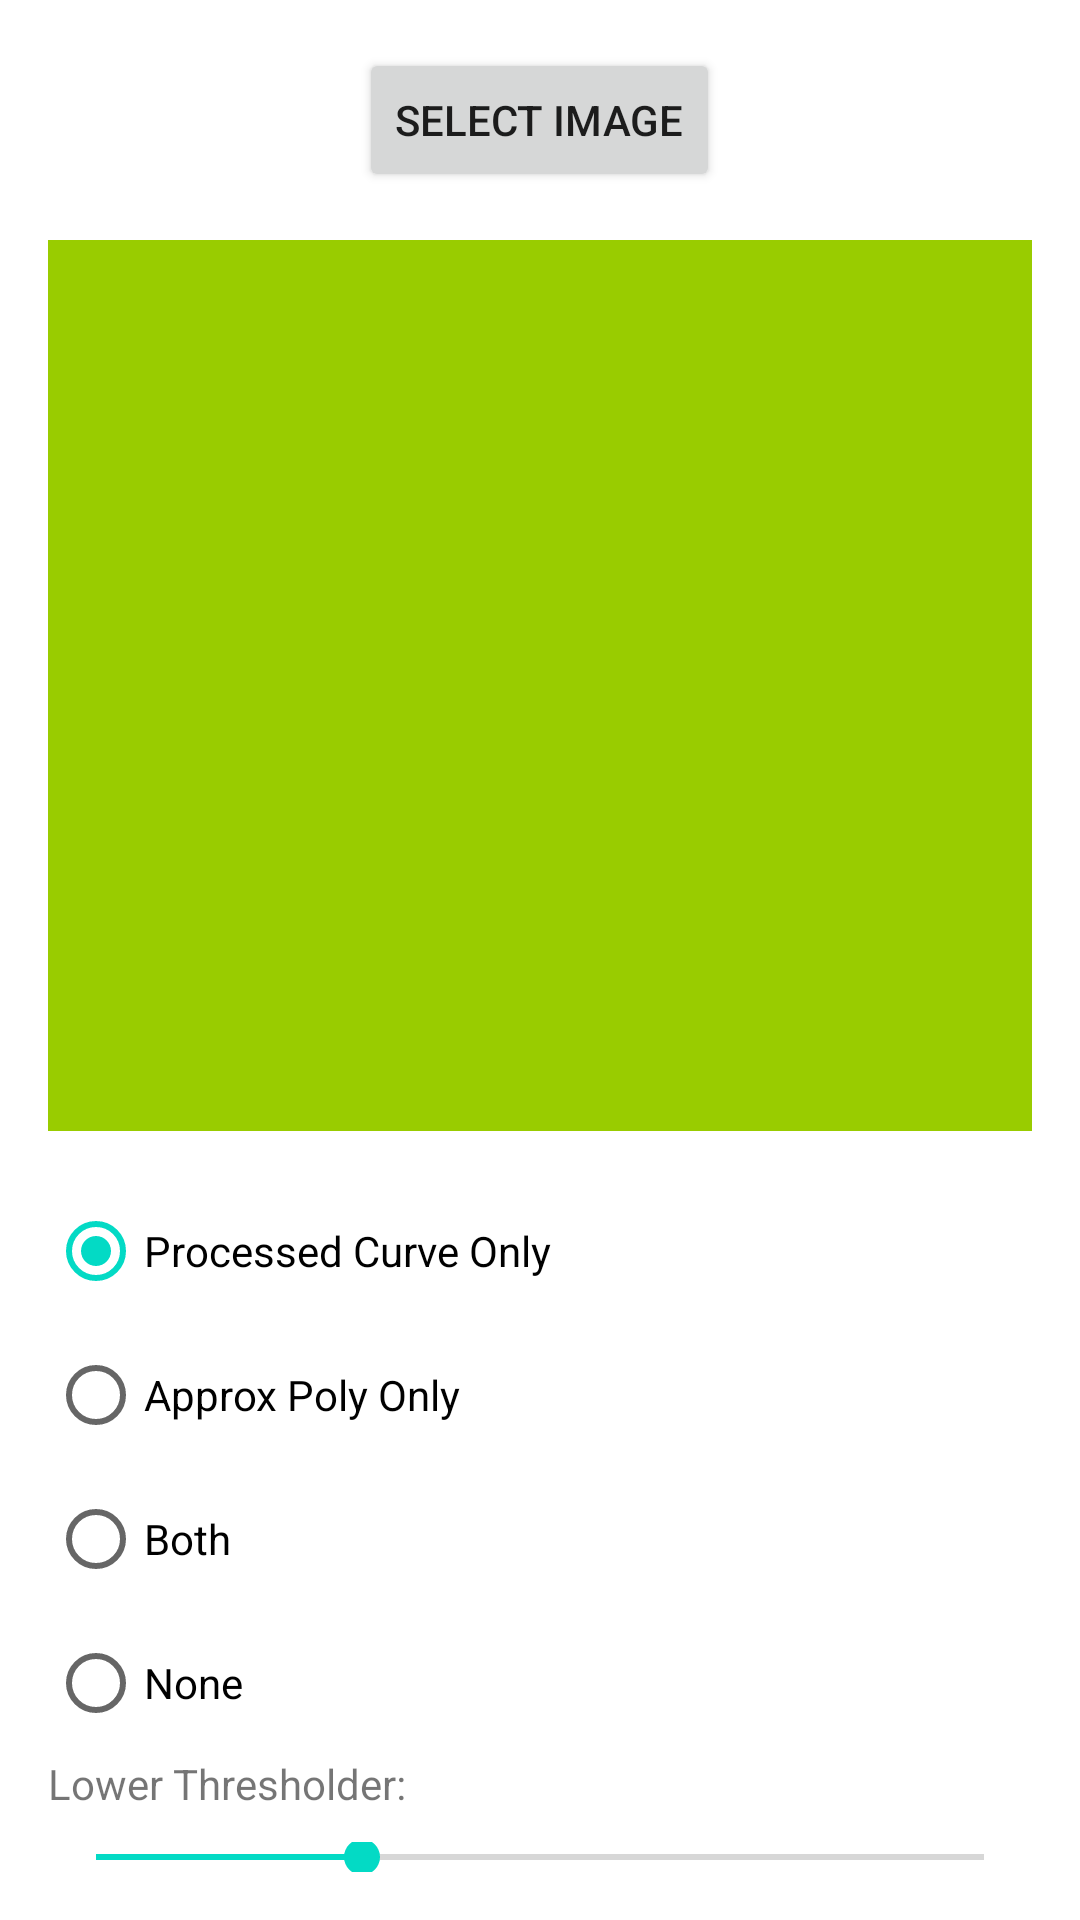

Reconstruct the res/layout file that produces this screen, plus the resources it refers to.
<!-- AndroidManifest.xml: application theme Theme.MeasureSizeByOpenCV -->
<!-- res/layout/activity_main.xml -->
<?xml version="1.0" encoding="utf-8"?>
<LinearLayout xmlns:android="http://schemas.android.com/apk/res/android"
    xmlns:tools="http://schemas.android.com/tools"
    android:layout_width="match_parent"
    android:layout_height="match_parent"
    android:gravity="center"
    android:orientation="vertical"
    android:padding="16dp">

    <Button
        android:id="@+id/btnCaptureOrSelectImage"
        android:layout_width="wrap_content"
        android:layout_height="wrap_content"
        android:layout_gravity="center"
        android:onClick="onCaptureOrSelectImageClick"
        android:text="Select Image" />

    <ImageView
        android:id="@+id/imageView"
        android:layout_width="match_parent"
        android:layout_height="0dp"
        android:layout_marginVertical="16dp"
        android:layout_weight="1"
        android:src="@android:color/holo_green_light" />

    <RadioGroup
        android:id="@+id/radioGroup"
        android:layout_width="313dp"
        android:layout_height="wrap_content"
        android:layout_gravity="center_horizontal|left"
        android:visibility="visible">

        <RadioButton
            android:id="@+id/OriginRadioButton"
            android:layout_width="match_parent"
            android:layout_height="wrap_content"
            android:checked="true"
            android:text="Processed Curve Only"
            android:visibility="visible" />

        <RadioButton
            android:id="@+id/ErosionRadioButton"
            android:layout_width="match_parent"
            android:layout_height="wrap_content"
            android:checked="false"
            android:text="Approx Poly Only"
            android:visibility="visible" />

        <RadioButton
            android:id="@+id/DilationRadioButton"
            android:layout_width="match_parent"
            android:layout_height="wrap_content"
            android:text="Both"
            android:visibility="visible" />

        <RadioButton
            android:id="@+id/MedianRadioButton"
            android:layout_width="match_parent"
            android:layout_height="wrap_content"
            android:text="None"
            android:visibility="visible" />

        <RadioButton
            android:id="@+id/BilateralRadioButton"
            android:layout_width="match_parent"
            android:layout_height="wrap_content"
            android:text="Gradient"
            android:visibility="gone" />

    </RadioGroup>

    <androidx.appcompat.widget.SwitchCompat
        android:id="@+id/switchFilter"
        android:layout_width="wrap_content"
        android:layout_height="wrap_content"
        android:text="Lower Thresholder:"
        android:visibility="gone" />

    <TextView
        android:id="@+id/textView2"
        android:layout_width="match_parent"
        android:layout_height="wrap_content"
        android:text="Iteration number: 1~5"
        android:visibility="gone" />

    <SeekBar
        android:id="@+id/seekBarIteration"
        style="@style/Widget.AppCompat.SeekBar.Discrete"
        android:layout_width="match_parent"
        android:layout_height="wrap_content"
        android:max="4"
        android:progress="0"
        android:visibility="gone" />

    <TextView
        android:id="@+id/textView"
        android:layout_width="match_parent"
        android:layout_height="wrap_content"
        android:text="Lower Thresholder:"
        android:visibility="visible" />

    <SeekBar
        android:id="@+id/seekbarThresholdMin"
        android:layout_width="match_parent"
        android:layout_height="10dp"
        android:layout_marginTop="10dp"
        android:progress="30"
        android:visibility="visible" />

</LinearLayout>
<!-- resources referenced by this layout -->
<resources>
  <style name="Theme.MeasureSizeByOpenCV" parent="Theme.MaterialComponents.DayNight.DarkActionBar">
          
          <item name="colorPrimary">@color/purple_500</item>
          <item name="colorPrimaryVariant">@color/purple_700</item>
          <item name="colorOnPrimary">@color/white</item>
          
          <item name="colorSecondary">@color/teal_200</item>
          <item name="colorSecondaryVariant">@color/teal_700</item>
          <item name="colorOnSecondary">@color/black</item>
          
          <item name="android:statusBarColor">?attr/colorPrimaryVariant</item>
          
      </style>
  <!-- not gathered from this repository: default colours our renderer supplied (Android Studio template values) -->
  <color name="purple_500">#FF6200EE</color>
  <color name="purple_700">#FF3700B3</color>
  <color name="teal_200">#FF03DAC5</color>
  <color name="teal_700">#FF018786</color>
  <color name="black">#FF000000</color>
  <color name="white">#FFFFFFFF</color>
</resources>
